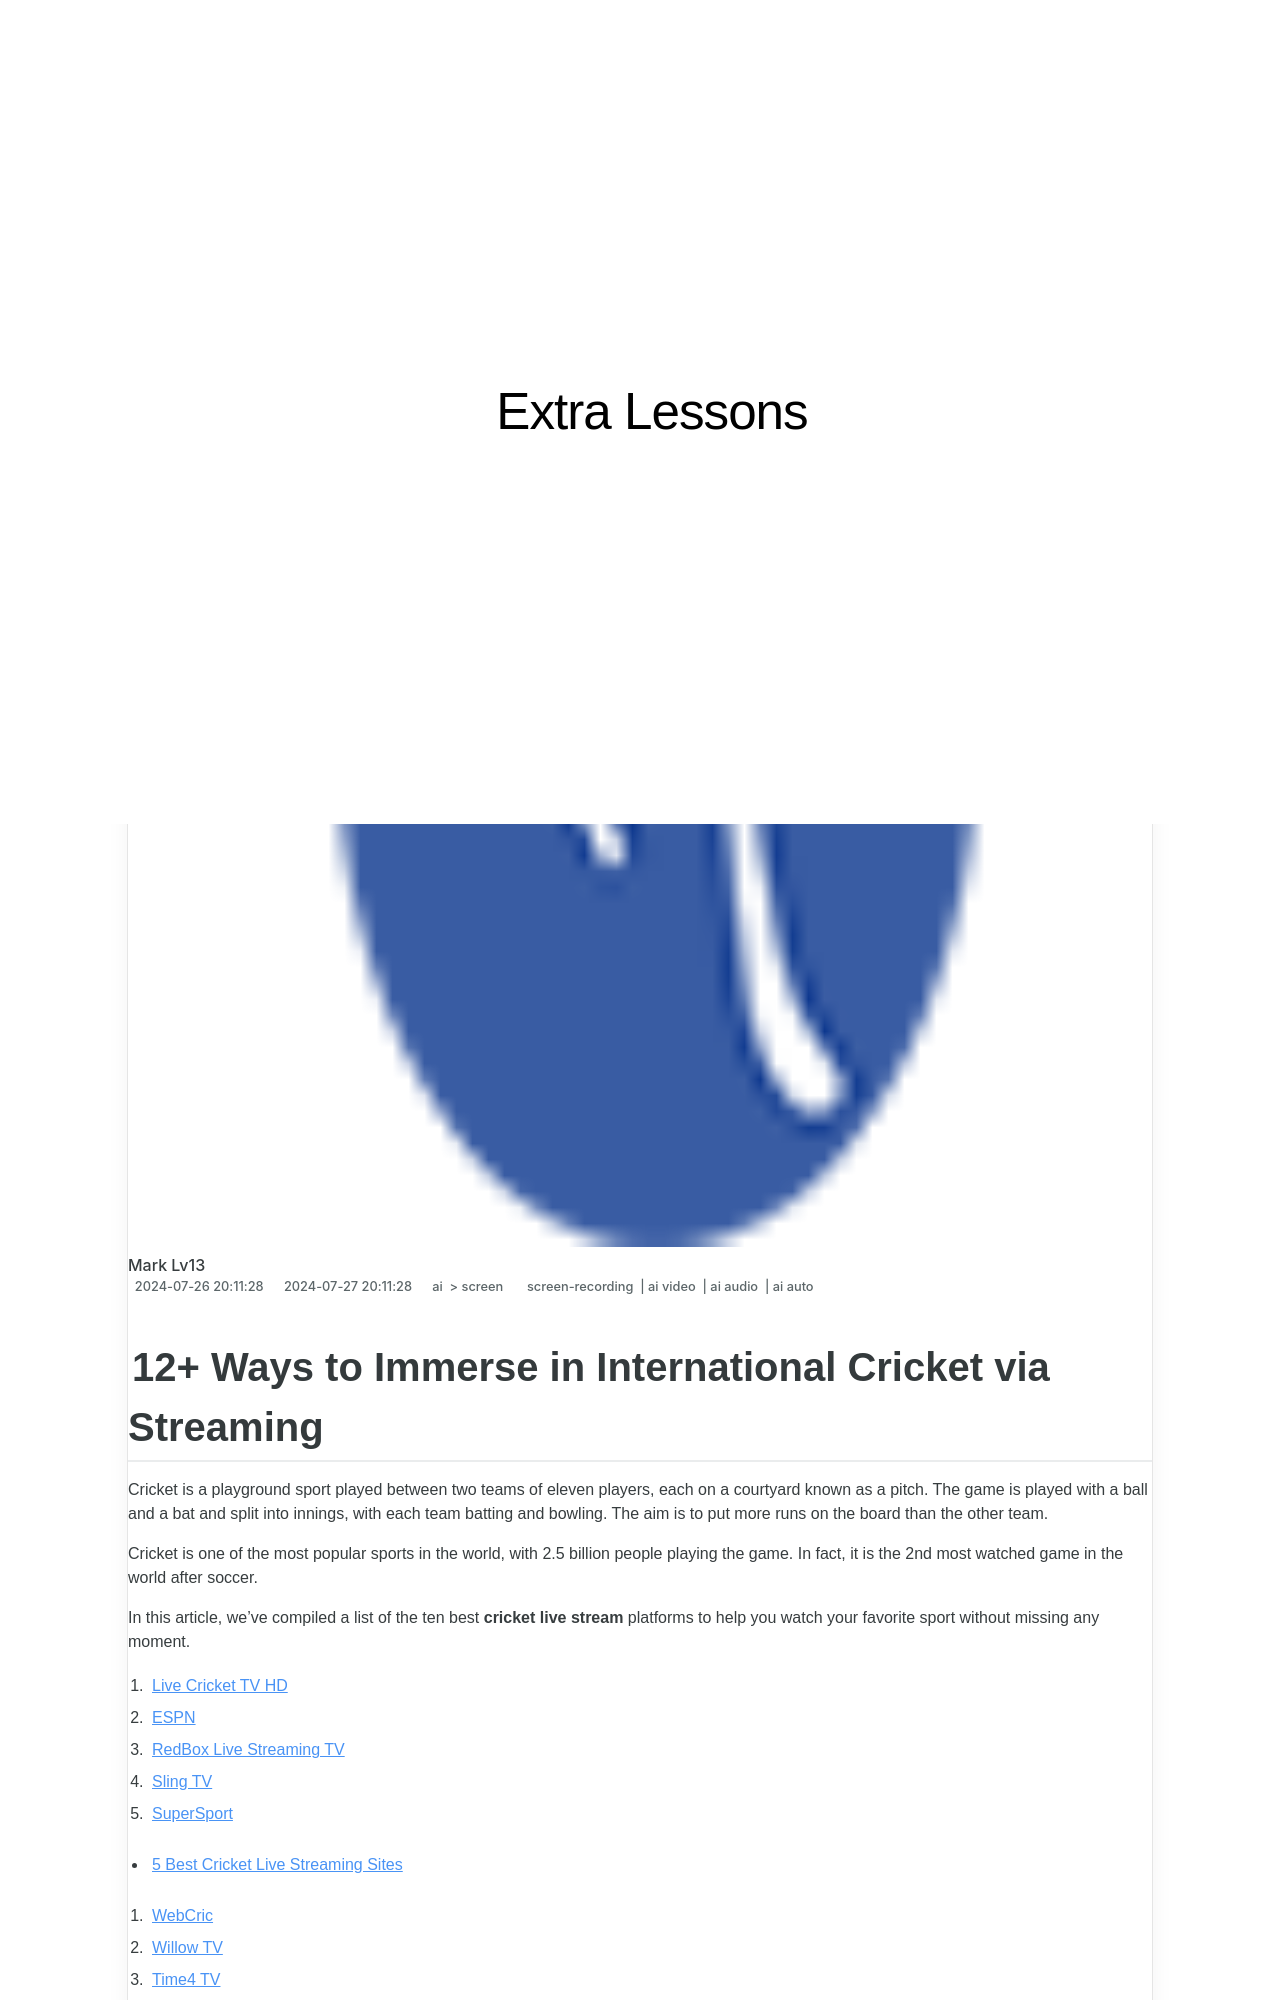

repository: techidaily/site-extra-lessons · page: 12plus-ways-to-immerse-in-international-cricket-via-streaming/index.html · generator: jekyll

---
title: "12+ Ways to Immerse in International Cricket via Streaming"
date: 2024-07-26T20:11:28.324Z
updated: 2024-07-27T20:11:28.324Z
tags: 
  - screen-recording
  - ai video
  - ai audio
  - ai auto
categories: 
  - ai
  - screen
description: "This Article Describes 12+ Ways to Immerse in International Cricket via Streaming"
excerpt: "This Article Describes 12+ Ways to Immerse in International Cricket via Streaming"
keywords: "Cricket Live Streaming Tips,Global Cricket Viewing Guide,International Matches Online,Streaming Cricket Events,Access International Cricket,Watch World Cricket Remotely,Easy Cricket Broadcasts"
thumbnail: https://thmb.techidaily.com/4824b5bc1ec47ceadb929bb6b68e8c9454196f2de65b71eab7da2ab3371e3a0f.png
---
